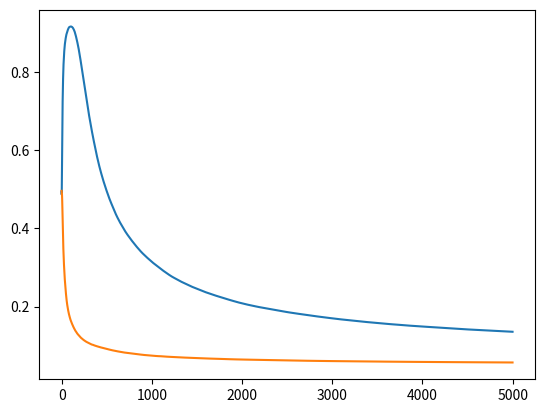

Generate this figure with matplotlib:
import copy
import random
import matplotlib.pyplot as plt


Alphabet = 'ABCDEFGHIJKLMNOPQRSTUVWXYZ'


class GameLeftRight:
    def __init__(self, mu, sigma, num_learning_rounds, run_times):
        self.run_times = run_times
        self.num_learning_rounds = num_learning_rounds
        self.left_times = 0
        self.right_times = 0
        self.mu = mu
        self.sigma = sigma
        self.last_state = None
        self.last_action = None
        self.state = None
        self.action = None
        self.reward = None
        self.gamma = 1
        self.epsilon = 0.1
        self.learning_rate = 0.1
        self.Q = {'A': {'left': 0.0, 'right': 0.0},
                  'B': {Alphabet[p]: 0.0 for p in range(26)},
                  'end': 0.0}
        self.QQ1 = copy.deepcopy(self.Q)
        self.QQ2 = copy.deepcopy(self.Q)

    def restart(self):
        self.left_times = 0
        self.right_times = 0
        self.Q = {'A': {'left': 0.0, 'right': 0.0},
                  'B': {Alphabet[p]: 0.0 for p in range(26)},
                  'end': 0.0}
        self.QQ1 = copy.deepcopy(self.Q)
        self.QQ2 = copy.deepcopy(self.Q)

    def reset(self):
        self.state = 'A'

    def get_action(self):
        if self.state == 'B':
            if random.random() > self.epsilon:
                max_q = -99
                for p in Alphabet:
                    if self.Q[self.state][p] > max_q:
                        self.action = p
                        max_q = self.Q[self.state][p]
            else:
                self.action = Alphabet[random.randint(0, 25)]
        elif self.state == 'A':
            if random.random() > self.epsilon:
                if self.Q['A']['left'] > self.Q['A']['right']:
                    self.action = 'left'
                elif self.Q['A']['left'] == self.Q['A']['right']:
                    self.action = random.choice(['right', 'left'])
                else:
                    self.action = 'right'
            else:
                self.action = random.choice(['right', 'left'])
        else:
            raise ValueError

    def get_action_QQ(self):
        if self.state == 'B':
            if random.random() > self.epsilon:
                max_q = -99
                for p in Alphabet:
                    if self.QQ1[self.state][p] + self.QQ2[self.state][p] > max_q:
                        self.action = p
                        max_q = self.QQ1[self.state][p] + self.QQ2[self.state][p]
            else:
                self.action = Alphabet[random.randint(0, 25)]
        elif self.state == 'A':
            if random.random() > self.epsilon:
                if self.QQ1['A']['left']+self.QQ2['A']['left'] \
                        > self.QQ1['A']['right']+self.QQ2['A']['right']:
                    self.action = 'left'
                elif self.QQ1['A']['left']+self.QQ2['A']['left'] \
                        == self.QQ1['A']['right']+self.QQ2['A']['right']:
                    self.action = random.choice(['right', 'left'])
                else:
                    self.action = 'right'
            else:
                self.action = random.choice(['right', 'left'])
        else:
            raise ValueError

    def move(self):
        if self.state == 'A':
            if self.action == 'right':
                self.last_state, self.last_action = 'A', 'right'
                self.state = 'end'
                self.reward = 0
                self.right_times += 1
            elif self.action == 'left':
                self.last_state, self.last_action = 'A', 'left'
                self.state = 'B'
                self.reward = 0
                self.left_times += 1
            else:
                raise ValueError
        elif self.state == 'B':
            if self.action in Alphabet:
                self.last_state, self.last_action = 'B', self.action
                self.state = 'end'
                self.reward = random.gauss(self.mu, self.sigma)
            else:
                raise ValueError
        else:
            raise ValueError

    def update(self):
        if self.state == 'end':
            new = self.Q['end']
        elif self.state == 'B':
            new = max([self.Q['B'][p] for p in Alphabet])
        else:
            raise ValueError
        self.Q[self.last_state][self.last_action] = \
            (1-self.learning_rate)*self.Q[self.last_state][self.last_action] + \
            self.learning_rate*(self.reward+self.gamma*new)

    def update_QQ(self):
        if self.state == 'end':
            new_qq1 = self.QQ1['end']
            new_qq2 = self.QQ2['end']
        elif self.state == 'B':
            max_q1 = -99
            max_q2 = -99
            action_q1 = 'A'
            action_q2 = 'A'
            for p in Alphabet:
                if self.QQ1['B'][p] > max_q1:
                    action_q1 = p
                    max_q1 = self.QQ1['B'][p]
                if self.QQ2['B'][p] > max_q2:
                    action_q2 = p
                    max_q2 = self.QQ2['B'][p]
            new_qq1 = self.QQ2[self.state][action_q1]
            new_qq2 = self.QQ1[self.state][action_q2]
        else:
            raise ValueError
        if random.random() > 0.5:
            self.QQ1[self.last_state][self.last_action] = \
                (1 - self.learning_rate) * self.QQ1[self.last_state][self.last_action] + \
                self.learning_rate * (self.reward + self.gamma * new_qq1)
        else:
            self.QQ2[self.last_state][self.last_action] = \
                (1 - self.learning_rate) * self.QQ2[self.last_state][self.last_action] + \
                self.learning_rate * (self.reward + self.gamma * new_qq2)

    def run(self):
        self.reset()
        while self.state != 'end':
            self.get_action()
            self.move()
            self.update()

    def run_QQ(self):
        self.reset()
        while self.state != 'end':
            self.get_action_QQ()
            self.move()
            self.update_QQ()

    def learning(self):
        left_percent_mean = [0.0] * self.num_learning_rounds
        left_percent_mean_qq = [0.0] * self.num_learning_rounds
        for j in range(self.run_times):
            print(j)
            self.restart()
            for i in range(self.num_learning_rounds):
                self.run()
                left_percent_mean[i] += self.left_times/(self.left_times+self.right_times)
            self.restart()
            for i in range(self.num_learning_rounds):
                self.run_QQ()
                left_percent_mean_qq[i] += self.left_times/(self.left_times+self.right_times)
        left_percent_mean = [left_percent_mean[i]/self.run_times for i in range(self.num_learning_rounds)]
        left_percent_mean_qq = [left_percent_mean_qq[i] / self.run_times for i in range(self.num_learning_rounds)]
        plt.plot(range(self.num_learning_rounds), left_percent_mean)
        plt.plot(range(self.num_learning_rounds), left_percent_mean_qq)
        plt.show()


if __name__ == '__main__':

    Game = GameLeftRight(mu=-0.1, sigma=1.0, num_learning_rounds=5000, run_times=1000)
    Game.learning()
